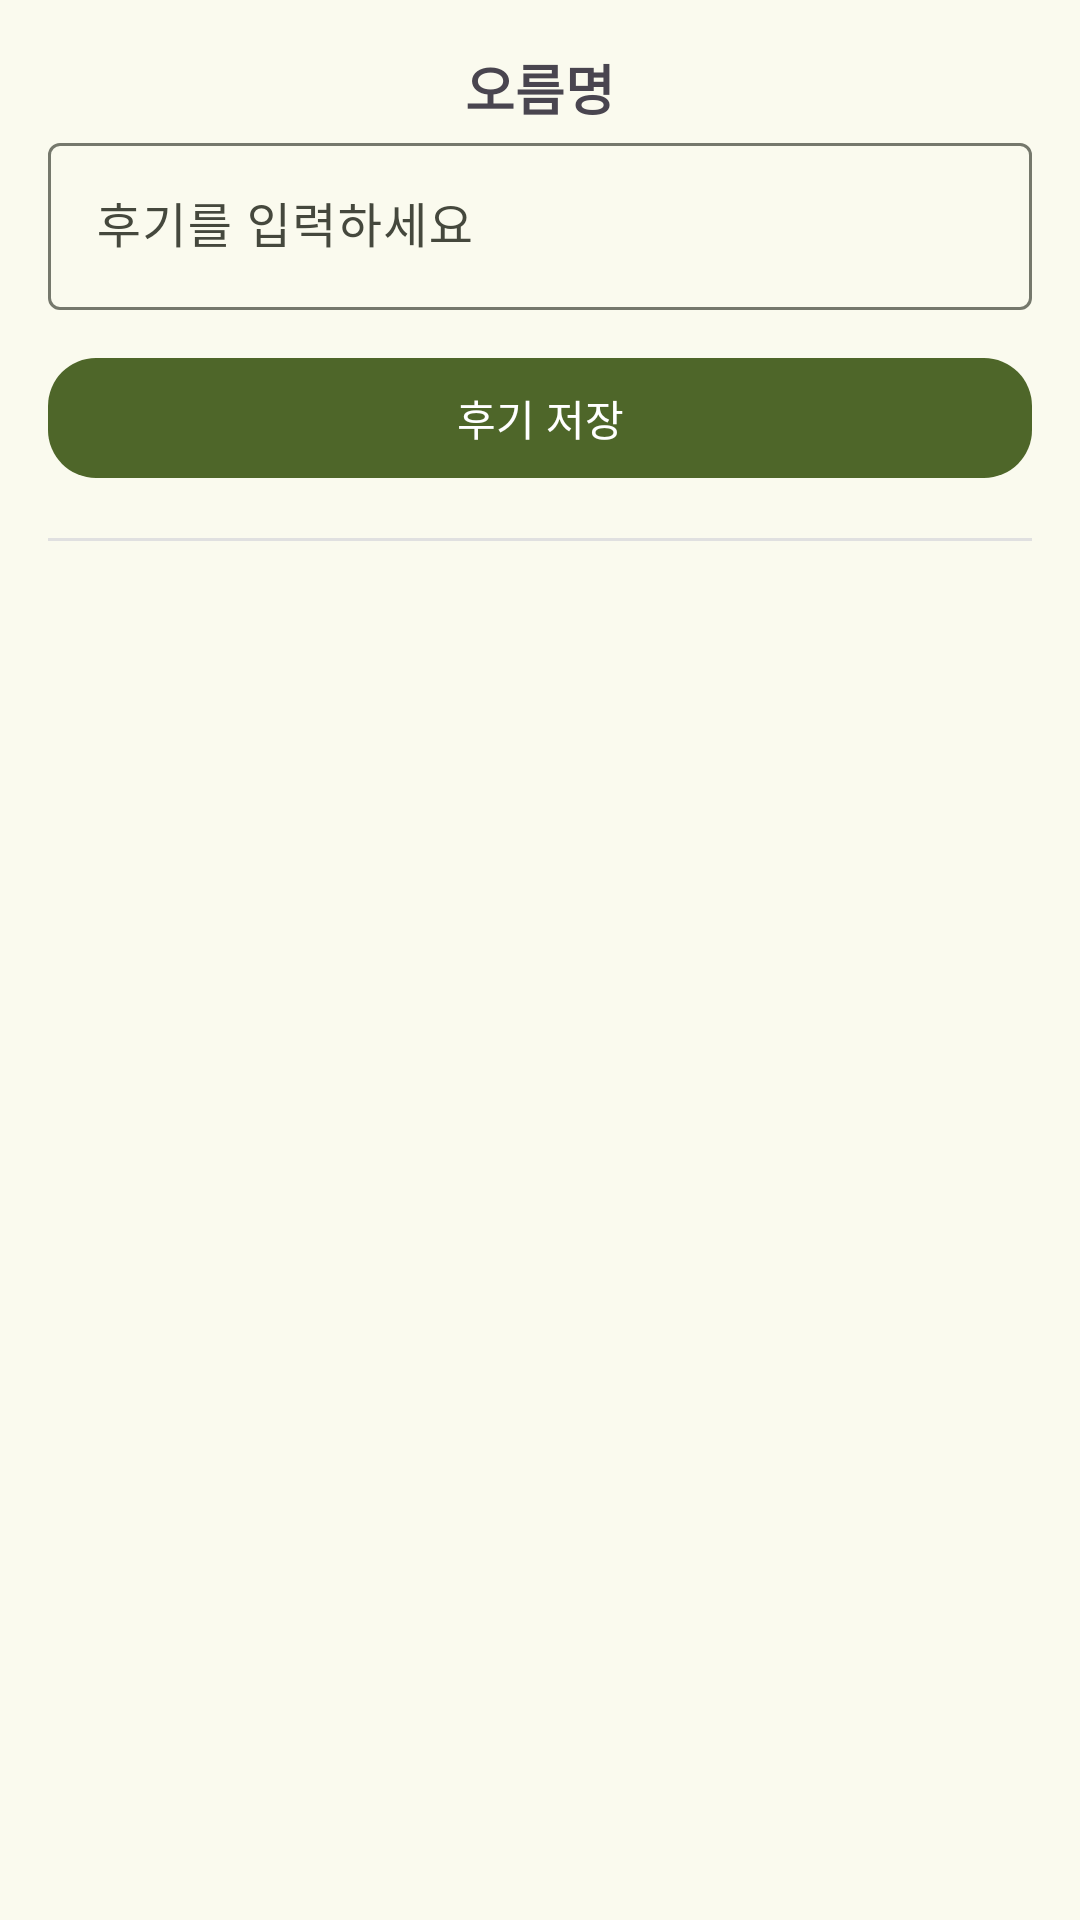

Here is an Android app screen rendered from its layout file. Give the layout XML and the strings, colors and styles it references.
<!-- AndroidManifest.xml: application theme Theme.JJOreum -->
<!-- res/layout/fragment_write_review.xml -->
<?xml version="1.0" encoding="utf-8"?>
<androidx.constraintlayout.widget.ConstraintLayout xmlns:android="http://schemas.android.com/apk/res/android"
    xmlns:app="http://schemas.android.com/apk/res-auto"
    android:layout_width="match_parent"
    android:layout_height="match_parent"
    android:fitsSystemWindows="true"
    android:padding="16dp">

    
    <com.google.android.material.textview.MaterialTextView
        android:id="@+id/textOreumName"
        android:layout_width="0dp"
        android:layout_height="wrap_content"
        android:layout_marginBottom="12dp"
        android:gravity="center"
        android:text="오름명"
        android:textSize="18sp"
        android:textStyle="bold"
        app:layout_constraintEnd_toEndOf="parent"
        app:layout_constraintStart_toStartOf="parent"
        app:layout_constraintTop_toTopOf="parent" />

    
    <com.google.android.material.textfield.TextInputLayout
        android:id="@+id/reviewInputLayout"
        android:layout_width="0dp"
        android:layout_height="wrap_content"
        app:layout_constraintEnd_toEndOf="parent"
        app:layout_constraintStart_toStartOf="parent"
        app:layout_constraintTop_toBottomOf="@id/textOreumName">

        <com.google.android.material.textfield.TextInputEditText
            android:id="@+id/editReview"
            android:layout_width="match_parent"
            android:layout_height="wrap_content"
            android:hint="후기를 입력하세요"
            android:maxLines="5" />
    </com.google.android.material.textfield.TextInputLayout>

    
    <com.google.android.material.button.MaterialButton
        android:id="@+id/btnSaveReview"
        android:layout_width="match_parent"
        android:layout_height="wrap_content"
        android:layout_marginTop="12dp"
        android:text="후기 저장"
        app:layout_constraintEnd_toEndOf="parent"
        app:layout_constraintStart_toStartOf="parent"
        app:layout_constraintTop_toBottomOf="@id/reviewInputLayout" />

    
    <View
        android:layout_width="match_parent"
        android:layout_height="1dp"
        android:layout_marginTop="16dp"
        android:background="#E0E0E0"
        app:layout_constraintEnd_toEndOf="parent"
        app:layout_constraintStart_toStartOf="parent"
        app:layout_constraintTop_toBottomOf="@id/btnSaveReview" />

    
    <com.google.android.material.textview.MaterialTextView
        android:id="@+id/textEmptyReview"
        android:layout_width="match_parent"
        android:layout_height="wrap_content"
        android:layout_marginTop="24dp"
        android:gravity="center"
        android:text="작성된 후기가 없습니다."
        android:textColor="#888888"
        android:textSize="14sp"
        android:visibility="gone"
        app:layout_constraintBottom_toBottomOf="parent"
        app:layout_constraintEnd_toEndOf="parent"
        app:layout_constraintStart_toStartOf="parent"
        app:layout_constraintTop_toBottomOf="@id/btnSaveReview" />

    
    <androidx.recyclerview.widget.RecyclerView
        android:id="@+id/recyclerReviewList"
        android:layout_width="0dp"
        android:layout_height="0dp"
        android:layout_marginTop="24dp"
        app:layout_constraintBottom_toBottomOf="parent"
        app:layout_constraintEnd_toEndOf="parent"
        app:layout_constraintStart_toStartOf="parent"
        app:layout_constraintTop_toBottomOf="@id/btnSaveReview" />

</androidx.constraintlayout.widget.ConstraintLayout>
<!-- resources referenced by this layout -->
<resources>
  <style name="Theme.JJOreum" parent="Theme.Material3.DayNight.NoActionBar" />
</resources>
